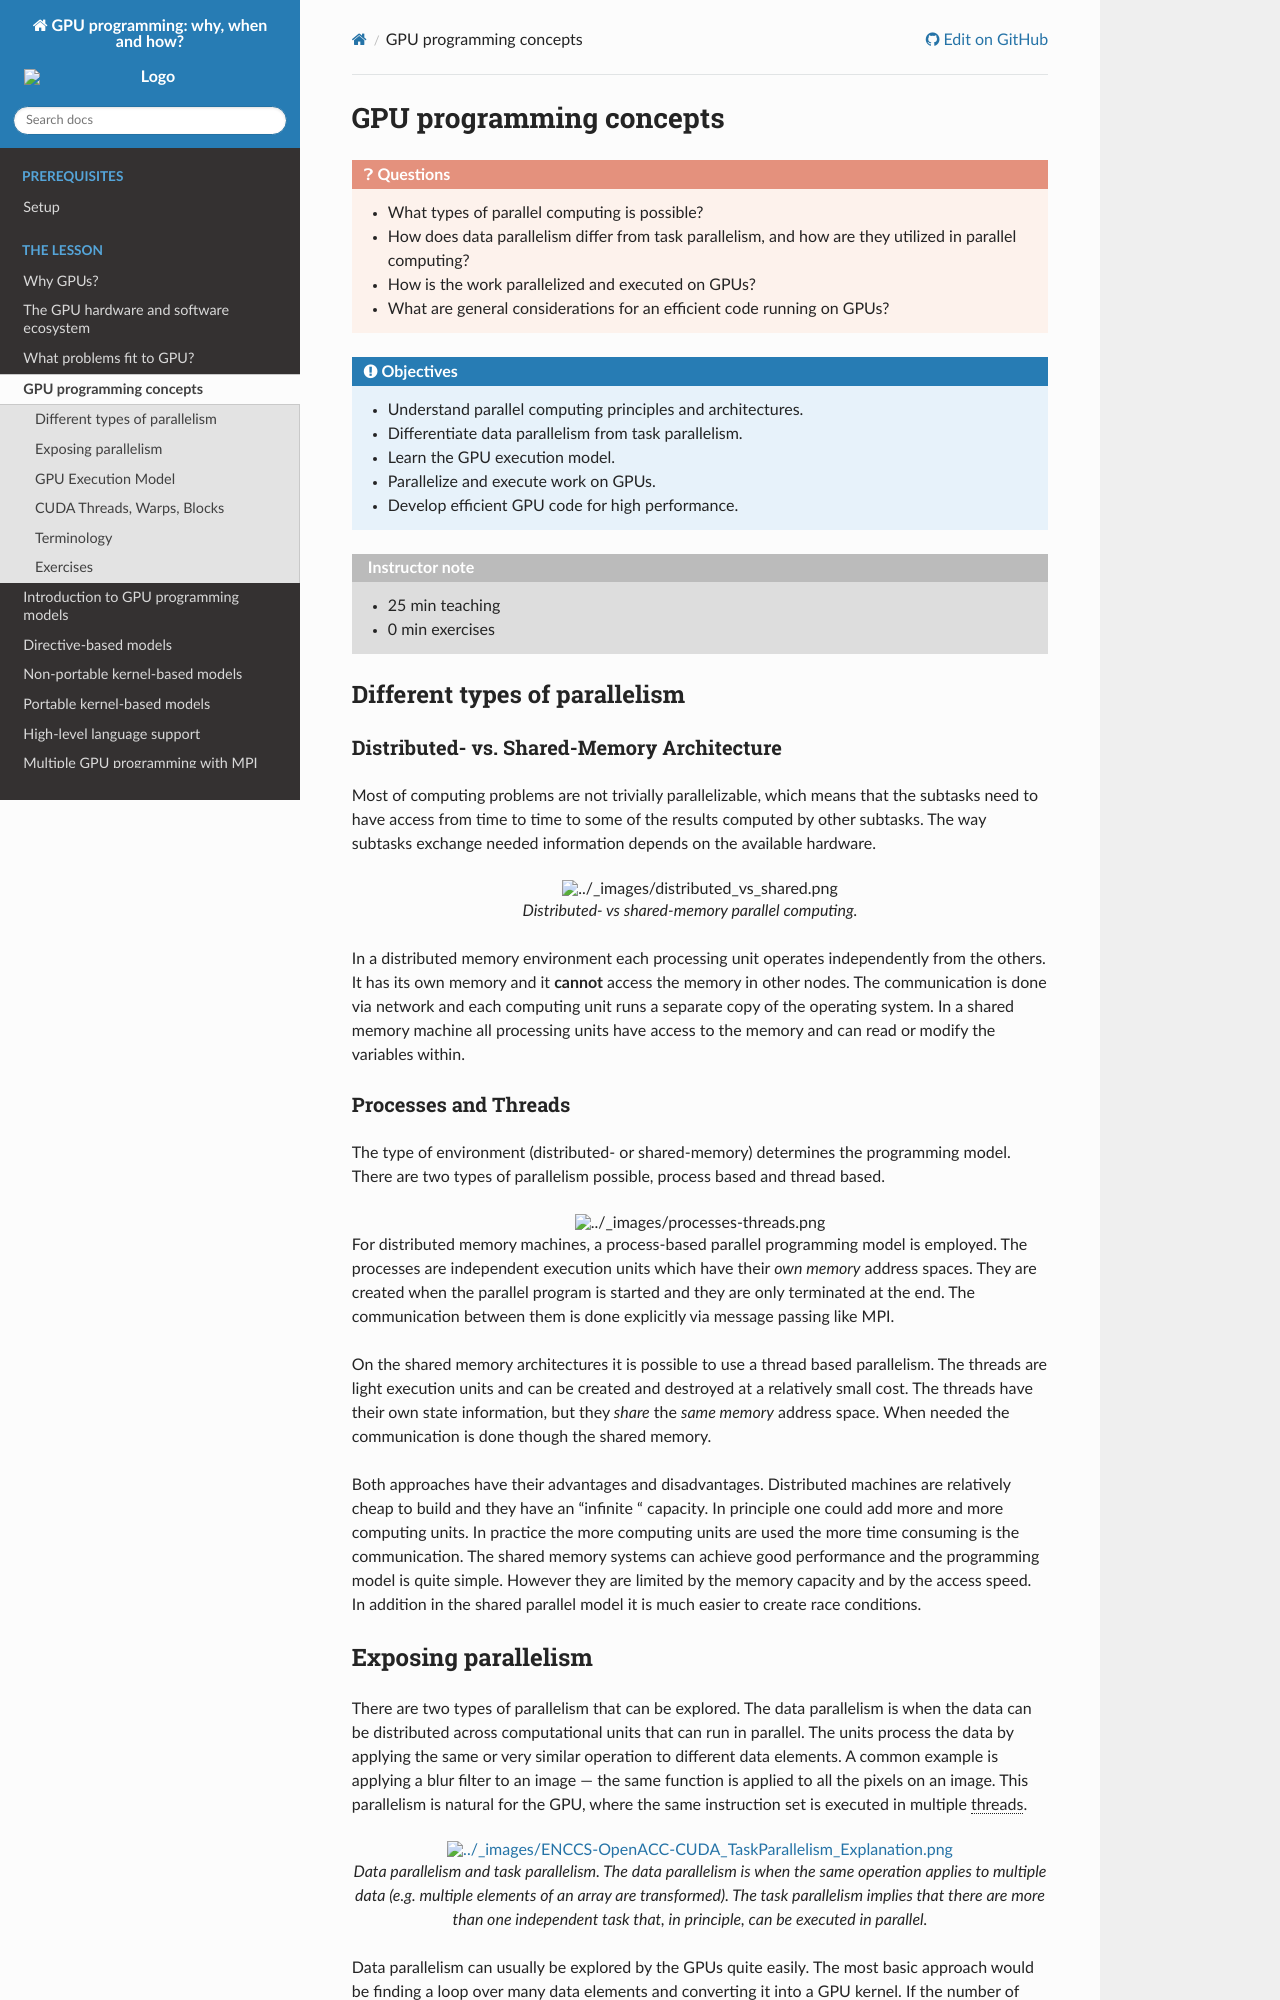

repository: ENCCS/gpu-programming · page: 4-gpu-concepts/index.html · generator: sphinx

.. _gpu-concepts:


GPU programming concepts
========================


.. questions::

   - What types of parallel computing is possible?
   - How does data parallelism differ from task parallelism, and how are they utilized in parallel computing?
   - How is the work parallelized and executed on GPUs?
   - What are general considerations for an efficient code running on GPUs?

.. objectives::

   - Understand parallel computing principles and architectures.
   - Differentiate data parallelism from task parallelism. 
   - Learn the GPU execution model.
   - Parallelize and execute work on GPUs.
   - Develop efficient GPU code for high performance.

.. instructor-note::

   - 25 min teaching
   - 0 min exercises


Different types of parallelism
------------------------------


Distributed- vs. Shared-Memory Architecture
~~~~~~~~~~~~~~~~~~~~~~~~~~~~~~~~~~~~~~~~~~~

Most of computing problems are not trivially parallelizable, which means that the subtasks 
need to have access from time to time to some of the results computed by other subtasks. 
The way subtasks exchange needed information depends on the available hardware.

.. figure:: img/history/distributed_vs_shared.png
   :align: center
   
   Distributed- vs shared-memory parallel computing.

In a distributed memory environment each processing unit operates independently from the 
others. It has its own memory and it  **cannot** access the memory in other nodes. 
The communication is done via network and each computing unit runs a separate copy of the 
operating system. In a shared memory machine all processing units have access to the memory 
and can read or modify the variables within.


Processes and Threads
~~~~~~~~~~~~~~~~~~~~~

The type of environment (distributed- or shared-memory) determines the programming model. 
There are two types of parallelism possible, process based and thread based. 

.. figure:: img/history/processes-threads.png
   :align: center

For distributed memory machines, a process-based parallel programming model is employed. 
The processes are independent execution units which have their *own memory* address spaces. 
They are created when the parallel program is started and they are only terminated at the 
end. The communication between them is done explicitly via message passing like MPI.

On the shared memory architectures it is possible to use a thread based parallelism.  
The threads are light execution units and can be created and destroyed at a relatively 
small cost. The threads have their own state information, but they *share* the *same memory* 
address space. When needed the communication is done though the shared memory. 


Both approaches have their advantages and disadvantages.  Distributed machines are 
relatively cheap to build and they  have an "infinite " capacity. In principle one could 
add more and more computing units. In practice the more computing units are used the more 
time consuming is the communication. The shared memory systems can achieve good performance 
and the programming model is quite simple. However they are limited by the memory capacity 
and by the access speed. In addition in the shared parallel model it is much easier to 
create race conditions.
